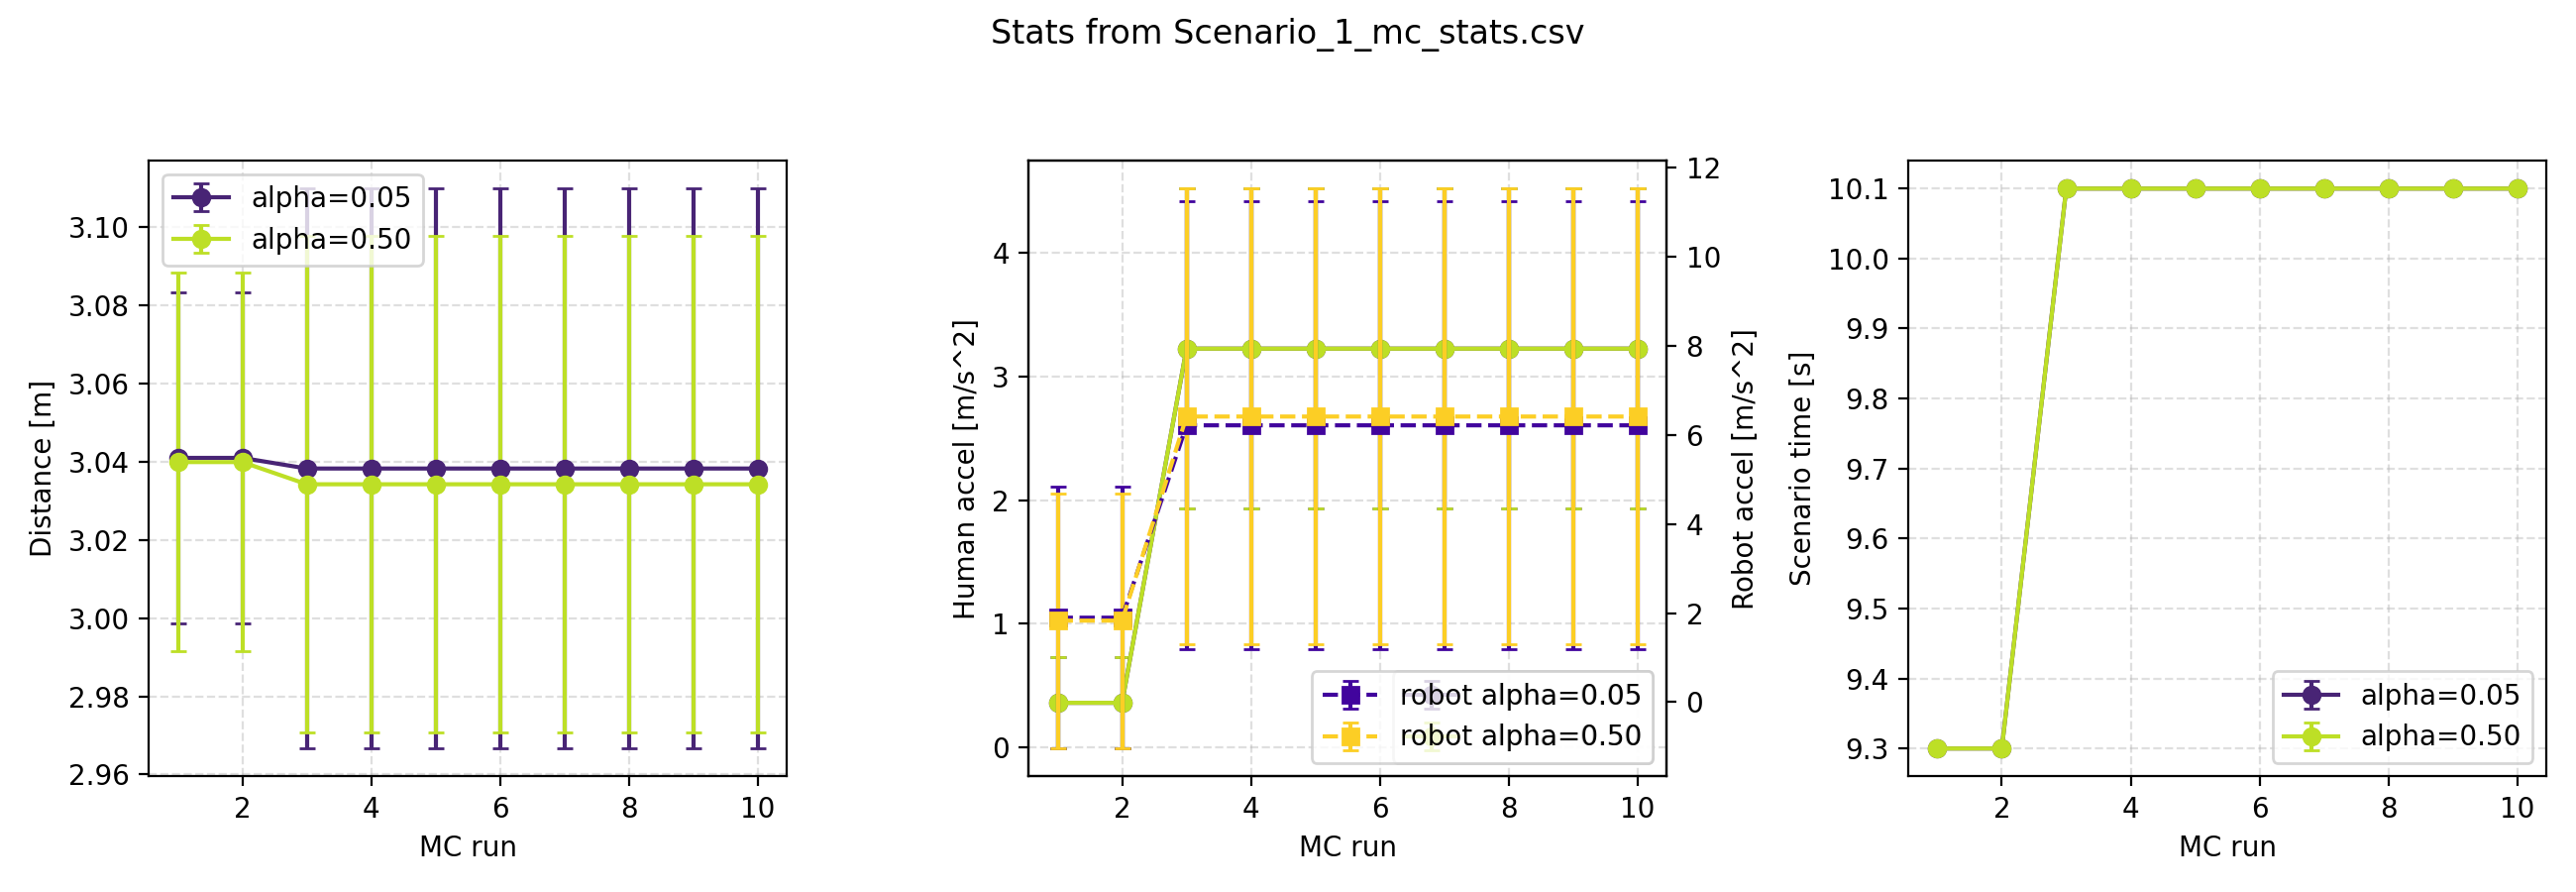

The file beside this chart, header and first rows:
alpha, mc_run, distance_mean, distance_std, a1_acc_mean, a1_acc_std, a2_acc_mean, a2_acc_std, scenario_time, scenario_time_std
5.000000000000000278e-02, 1.000000000000000000e+00, 3.040941387714320321e+00, 4.226125845447815943e-02, 3.617754065038409905e-01, 3.693564732245181448e-01, 1.895750069096112433e+00, 2.936351304179481314e+00, 9.299999999999982947e+00, 0.000000000000000000e+00
5.000000000000000278e-02, 2.000000000000000000e+00, 3.040941387714320321e+00, 4.226125845447815943e-02, 3.617754065038409905e-01, 3.693564732245181448e-01, 1.895750069096112433e+00, 2.936351304179481314e+00, 9.299999999999982947e+00, 0.000000000000000000e+00
5.000000000000000278e-02, 3.000000000000000000e+00, 3.038224705415812021e+00, 7.157269769703529516e-02, 3.225700945611330361e+00, 1.294542050422671897e+00, 6.215315361155952623e+00, 5.021066970521016692e+00, 1.009999999999998010e+01, 0.000000000000000000e+00
5.000000000000000278e-02, 4.000000000000000000e+00, 3.038224705415812021e+00, 7.157269769703529516e-02, 3.225700945611330361e+00, 1.294542050422671897e+00, 6.215315361155952623e+00, 5.021066970521016692e+00, 1.009999999999998010e+01, 0.000000000000000000e+00
5.000000000000000278e-02, 5.000000000000000000e+00, 3.038224705415812021e+00, 7.157269769703529516e-02, 3.225700945611330361e+00, 1.294542050422671897e+00, 6.215315361155952623e+00, 5.021066970521016692e+00, 1.009999999999998010e+01, 0.000000000000000000e+00
5.000000000000000278e-02, 6.000000000000000000e+00, 3.038224705415812021e+00, 7.157269769703529516e-02, 3.225700945611330361e+00, 1.294542050422671897e+00, 6.215315361155952623e+00, 5.021066970521016692e+00, 1.009999999999998010e+01, 0.000000000000000000e+00
5.000000000000000278e-02, 7.000000000000000000e+00, 3.038224705415812021e+00, 7.157269769703529516e-02, 3.225700945611330361e+00, 1.294542050422671897e+00, 6.215315361155952623e+00, 5.021066970521016692e+00, 1.009999999999998010e+01, 0.000000000000000000e+00
5.000000000000000278e-02, 8.000000000000000000e+00, 3.038224705415812021e+00, 7.157269769703529516e-02, 3.225700945611330361e+00, 1.294542050422671897e+00, 6.215315361155952623e+00, 5.021066970521016692e+00, 1.009999999999998010e+01, 0.000000000000000000e+00
5.000000000000000278e-02, 9.000000000000000000e+00, 3.038224705415812021e+00, 7.157269769703529516e-02, 3.225700945611330361e+00, 1.294542050422671897e+00, 6.215315361155952623e+00, 5.021066970521016692e+00, 1.009999999999998010e+01, 0.000000000000000000e+00
5.000000000000000278e-02, 1.000000000000000000e+01, 3.038224705415812021e+00, 7.157269769703529516e-02, 3.225700945611330361e+00, 1.294542050422671897e+00, 6.215315361155952623e+00, 5.021066970521016692e+00, 1.009999999999998010e+01, 0.000000000000000000e+00
5.000000000000000000e-01, 1.000000000000000000e+00, 3.039872170067506651e+00, 4.833443307743014866e-02, 3.617754065038409905e-01, 3.693564732245181448e-01, 1.830242662227447470e+00, 2.863384742191147581e+00, 9.299999999999982947e+00, 0.000000000000000000e+00
5.000000000000000000e-01, 2.000000000000000000e+00, 3.039872170067506651e+00, 4.833443307743014866e-02, 3.617754065038409905e-01, 3.693564732245181448e-01, 1.830242662227447470e+00, 2.863384742191147581e+00, 9.299999999999982947e+00, 0.000000000000000000e+00
5.000000000000000000e-01, 3.000000000000000000e+00, 3.034199131335763244e+00, 6.341377427330351091e-02, 3.225700945611330361e+00, 1.294542050422671897e+00, 6.412444433266495381e+00, 5.118783780094005920e+00, 1.009999999999998010e+01, 0.000000000000000000e+00
5.000000000000000000e-01, 4.000000000000000000e+00, 3.034199131335763244e+00, 6.341377427330351091e-02, 3.225700945611330361e+00, 1.294542050422671897e+00, 6.412444433266495381e+00, 5.118783780094005920e+00, 1.009999999999998010e+01, 0.000000000000000000e+00
5.000000000000000000e-01, 5.000000000000000000e+00, 3.034199131335763244e+00, 6.341377427330351091e-02, 3.225700945611330361e+00, 1.294542050422671897e+00, 6.412444433266495381e+00, 5.118783780094005920e+00, 1.009999999999998010e+01, 0.000000000000000000e+00
5.000000000000000000e-01, 6.000000000000000000e+00, 3.034199131335763244e+00, 6.341377427330351091e-02, 3.225700945611330361e+00, 1.294542050422671897e+00, 6.412444433266495381e+00, 5.118783780094005920e+00, 1.009999999999998010e+01, 0.000000000000000000e+00
5.000000000000000000e-01, 7.000000000000000000e+00, 3.034199131335763244e+00, 6.341377427330351091e-02, 3.225700945611330361e+00, 1.294542050422671897e+00, 6.412444433266495381e+00, 5.118783780094005920e+00, 1.009999999999998010e+01, 0.000000000000000000e+00
5.000000000000000000e-01, 8.000000000000000000e+00, 3.034199131335763244e+00, 6.341377427330351091e-02, 3.225700945611330361e+00, 1.294542050422671897e+00, 6.412444433266495381e+00, 5.118783780094005920e+00, 1.009999999999998010e+01, 0.000000000000000000e+00
5.000000000000000000e-01, 9.000000000000000000e+00, 3.034199131335763244e+00, 6.341377427330351091e-02, 3.225700945611330361e+00, 1.294542050422671897e+00, 6.412444433266495381e+00, 5.118783780094005920e+00, 1.009999999999998010e+01, 0.000000000000000000e+00
5.000000000000000000e-01, 1.000000000000000000e+01, 3.034199131335763244e+00, 6.341377427330351091e-02, 3.225700945611330361e+00, 1.294542050422671897e+00, 6.412444433266495381e+00, 5.118783780094005920e+00, 1.009999999999998010e+01, 0.000000000000000000e+00
